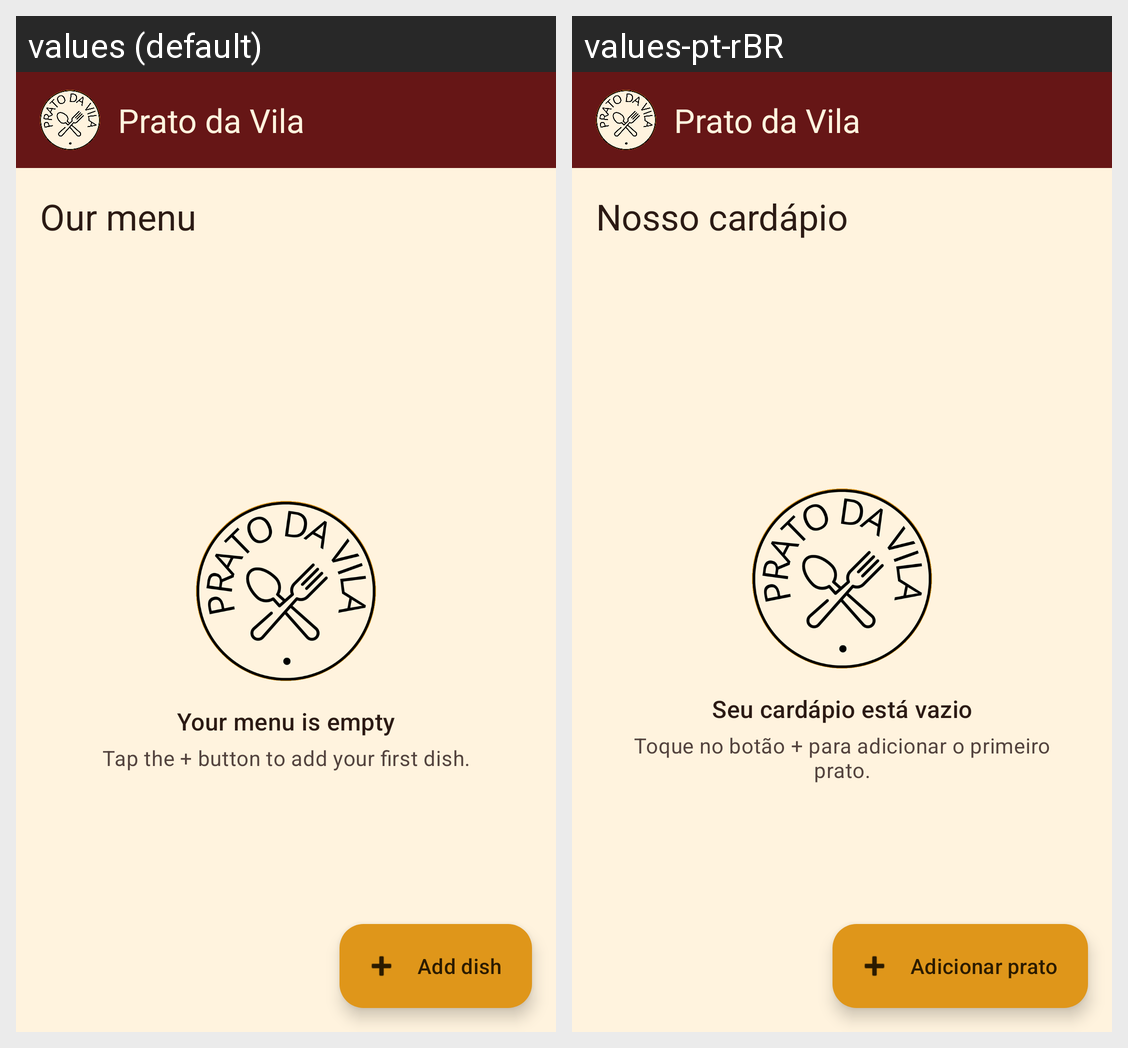

Locale-by-locale string values for the Android screen shown in this grid:
Android screen res/layout/activity_main.xml rendered under 2 locales, left to right: values (default), values-pt-rBR. Device: Nexus 5 (rendered at 1080×1920; each locale shown at half size, 540×960, under a caption strip naming it); theme Theme.PratoDaVila.
Strings drawn on this screen, with the default value and each locale's value (text and hints the layout hard-codes, and strings that could not be matched under every locale, appear in the picture but are not listed):

app_name
  values: Prato da Vila
  values-pt-rBR: Prato da Vila

list_title
  values: Our menu
  values-pt-rBR: Nosso cardápio

list_empty_title
  values: Your menu is empty
  values-pt-rBR: Seu cardápio está vazio

list_empty_message
  values: Tap the + button to add your first dish.
  values-pt-rBR: Toque no botão + para adicionar o primeiro prato.

btn_add_dish
  values: Add dish
  values-pt-rBR: Adicionar prato
